Run: headless pygame with SDL's dummy video driver; simulated clock (each Clock.tick advances the game by its frame time, no real sleeping); random seed 0; keys injected as events and as key.get_pressed() state; no mouse input.
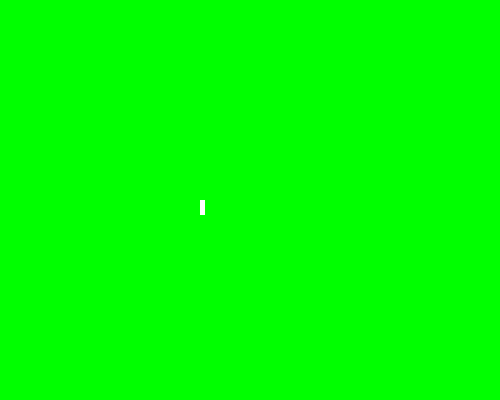
Frame 1 of 4 · flips 1–60 · no input
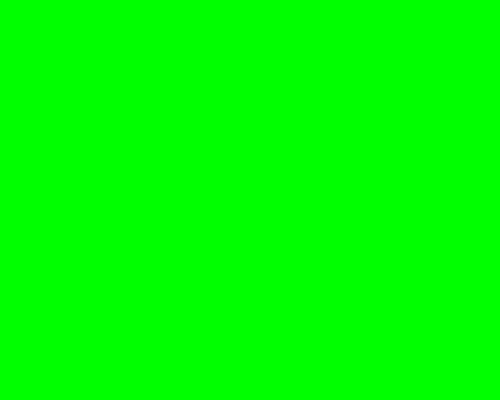
Frame 2 of 4 · flips 61–180 · tapped SPACE, RETURN · held RIGHT (→), D
Frame 3 of 4 · flips 181–300 · held DOWN (↓), S · screen unchanged from frame 2, image omitted
Frame 4 of 4 · flips 301–420 · held LEFT (←), A, UP (↑), W · screen unchanged from frame 3, image omitted

The pygame program that drew these frames:

import pygame
import string
import sys
import random
import time

pygame.init()

'''
Main file
by: Morgan Marino, Michael Talaga
'''

#TODO: define colors, fonts
green = (0, 255, 0)
white = (255, 255, 255)
#define display settings
width = 500
height = 400
screen = pygame.display.set_mode((width, height))
pygame.display.set_caption("Snake Game - Group 3")
clock = pygame.time.Clock() 
pace = 30 #Speed of the game
#define snake attributes
#snakeBlocks = pygame.sprite.Group()


class SnakeGame:
 def print_board():
     return 0
 def snake_moves():
     return 0
 def add_tail():
     return 0


class Block(pygame.sprite.Sprite):
	def __init__(self, x, y):
		pygame.sprite.Sprite.__init__(self)
		self.id = 1 #block number
		self.x = x
		self.y = y
		self.speed = 5
		self.width = 5
		self.height = 5
	


class Snake(pygame.sprite.Sprite):
	def __init__(self, x, y):
		pygame.sprite.Sprite.__init__(self)
		self.head = Block(200, 200)
		self.testBlock = Block(200, 205)
		self.testBlock2 = Block(200, 210)
		self.blocks = pygame.sprite.Group()
		self.blocks.add(self.head)
		self.blocks.add(self.testBlock)
		self.blocks.add(self.testBlock2)
		self.direction = "NULL" #setting direction snke will move in
	

	def update(self):
		pressed = pygame.key.get_pressed()
		change = True
		y_change = 0
		x_change = 0
		if pressed[pygame.K_UP]:
			self.direction = "UP"
		elif pressed[pygame.K_DOWN]:
			self.direction = "DOWN"
		if pressed[pygame.K_LEFT]:
			self.direction = "LEFT"
		elif pressed[pygame.K_RIGHT]:
			self.direction = "RIGHT"
		
		if self.direction == "UP":
			y_change -= self.head.speed
		elif self.direction == "DOWN":
			y_change += self.head.speed  
		elif self.direction == "LEFT":
			x_change -= self.head.speed
		elif self.direction == "RIGHT":
			x_change += self.head.speed
		else:
			change = False
		#Function to update each block's location and adhere to snake movement rules
		if change and len(self.blocks) > 1:
			iter = 0
			for block in self.blocks:
				if iter == 0:
					prevx = block.x
					prevy = block.y
				elif iter != 0:
					currentx = block.x
					currenty = block.y
					block.x = prevx
					block.y = prevy
					prevx = currentx
					prevy = currenty
				
				iter+=1
			#Make change to head
			self.head.x += x_change
			self.head.y += y_change
		

				

		#return 0
	
	def render(self, screen):
		#for each in blocks
		#snakeBlocks.draw(screen)
		#pygame.draw.rect(screen, white, (self.x, self.y, self.width, self.height))
		for block in self.blocks:
			pygame.draw.rect(screen, white, (block.x, block.y, block.width, block.height))


def game():
	exit = False
	snake = Snake(200, 200) #Initializes snake with a starting position

	while not exit:
		for event in pygame.event.get():
			if event.type==pygame.QUIT:
				exit = True
		
	
		screen.fill(green)
	



		snake.render(screen)
		snake.update()
		pygame.display.update()
		clock.tick(pace)
    
def main():
    game()
    pygame.quit()
    sys.exit()

main()
